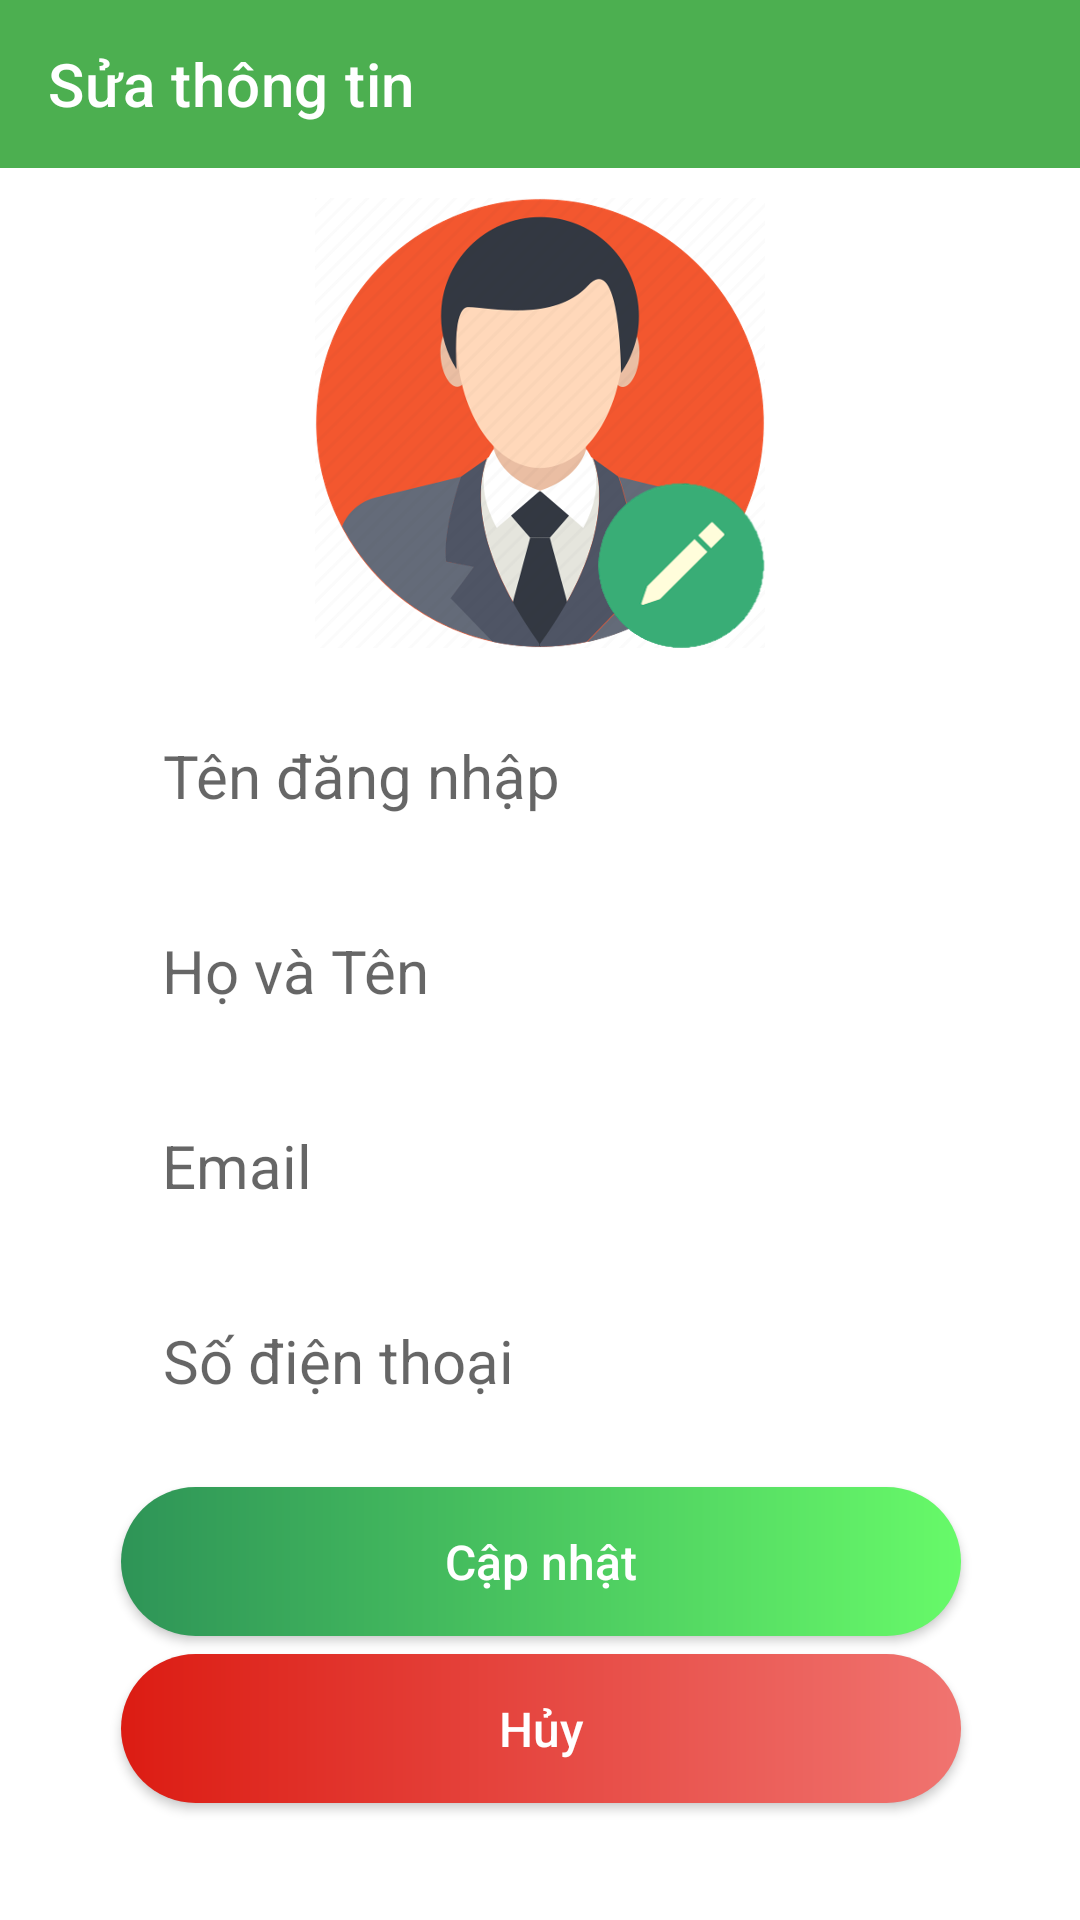

Write the Android layout XML for this screen, with the resource values it uses.
<!-- AndroidManifest.xml: application theme Theme.Project -->
<!-- res/layout/activity_admin_edit_profile.xml -->
<?xml version="1.0" encoding="utf-8"?>
<androidx.constraintlayout.widget.ConstraintLayout xmlns:android="http://schemas.android.com/apk/res/android"
    xmlns:app="http://schemas.android.com/apk/res-auto"
    xmlns:tools="http://schemas.android.com/tools"
    android:layout_width="match_parent"
    android:layout_height="match_parent"
    android:background="#FFFFFF"
    tools:context=".activity.AdminEditProfileActivity">
    <androidx.appcompat.widget.Toolbar
        android:id="@+id/editadminprofile_toolbar"
        android:layout_width="match_parent"
        android:layout_height="wrap_content"
        android:background="@color/teal_700"
        app:layout_constraintEnd_toEndOf="parent"
        app:layout_constraintStart_toStartOf="parent"
        app:layout_constraintTop_toTopOf="parent"
        app:title="Sửa thông tin"
        app:titleTextColor="@color/white" />
    <ImageView
        android:id="@+id/imageView6"
        android:layout_width="150dp"
        android:layout_height="150dp"
        android:layout_marginTop="10dp"
        android:src="@drawable/adminedit"
        app:layout_constraintEnd_toEndOf="parent"
        app:layout_constraintStart_toStartOf="parent"
        app:layout_constraintTop_toBottomOf="@+id/editadminprofile_toolbar" />

    <EditText
        android:id="@+id/editadmin_username"
        android:layout_width="280dp"
        android:layout_height="wrap_content"
        android:background="@drawable/edittext_bg"
        android:elevation="3dp"
        android:hint="Tên đăng nhập"
        android:focusable="false"
        android:clickable="false"
        android:layout_marginTop="15dp"
        android:padding="14dp"
        android:textColor="@color/black"
        android:textSize="20sp"
        app:layout_constraintEnd_toEndOf="parent"
        app:layout_constraintHorizontal_bias="0.503"
        app:layout_constraintStart_toStartOf="parent"
        app:layout_constraintTop_toBottomOf="@+id/imageView6" />

    <EditText
        android:id="@+id/editadmin_fullname"
        android:layout_width="280dp"
        android:layout_height="wrap_content"
        android:background="@drawable/edittext_bg"
        android:elevation="3dp"
        android:hint="Họ và Tên"
        android:layout_marginTop="10dp"
        android:padding="14dp"
        android:textColor="@color/black"
        android:textSize="20dp"
        app:layout_constraintEnd_toEndOf="parent"
        app:layout_constraintStart_toStartOf="parent"
        app:layout_constraintTop_toBottomOf="@+id/editadmin_username" />

    <EditText
        android:id="@+id/editadmin_email"
        android:layout_width="280dp"
        android:layout_height="wrap_content"
        android:layout_marginTop="10dp"
        android:background="@drawable/edittext_bg"
        android:elevation="3dp"
        android:hint="Email"
        android:padding="14dp"
        android:textColor="@color/black"
        android:textSize="20dp"
        app:layout_constraintEnd_toEndOf="parent"
        app:layout_constraintStart_toStartOf="parent"
        app:layout_constraintTop_toBottomOf="@+id/editadmin_fullname" />

    <EditText
        android:id="@+id/editadmin_phone"
        android:layout_width="280dp"
        android:layout_height="wrap_content"
        android:layout_marginTop="10dp"
        android:background="@drawable/edittext_bg"
        android:elevation="3dp"
        android:hint="Số điện thoại"
        android:padding="14dp"
        android:textColor="@color/black"
        android:textSize="20sp"
        app:layout_constraintEnd_toEndOf="parent"
        app:layout_constraintHorizontal_bias="0.503"
        app:layout_constraintStart_toStartOf="parent"
        app:layout_constraintTop_toBottomOf="@+id/editadmin_email" />

    <androidx.appcompat.widget.AppCompatButton
        android:id="@+id/btn_updateadmin_profile"
        android:layout_width="280dp"
        android:layout_height="wrap_content"
        android:background="@drawable/btn_bg_detailed"
        android:padding="14dp"
        android:text="Cập nhật"
        android:textAllCaps="false"
        android:textColor="@color/white"
        android:textSize="16sp"
        app:layout_constraintBottom_toBottomOf="parent"
        app:layout_constraintEnd_toEndOf="parent"
        app:layout_constraintHorizontal_bias="0.503"
        app:layout_constraintStart_toStartOf="parent"
        app:layout_constraintTop_toBottomOf="@+id/editadmin_phone"
        app:layout_constraintVertical_bias="0.133" />

    <androidx.appcompat.widget.AppCompatButton
        android:id="@+id/btn_cancel_admin_profile"
        android:layout_width="280dp"
        android:layout_height="wrap_content"
        android:background="@drawable/btn_delete"
        android:padding="14dp"
        android:text="Hủy"
        android:textAllCaps="false"
        android:textColor="@color/white"
        android:textSize="16sp"
        app:layout_constraintBottom_toBottomOf="parent"
        app:layout_constraintEnd_toEndOf="parent"
        app:layout_constraintHorizontal_bias="0.503"
        app:layout_constraintStart_toStartOf="parent"
        app:layout_constraintTop_toBottomOf="@+id/btn_updateadmin_profile"
        app:layout_constraintVertical_bias="0.136" />
</androidx.constraintlayout.widget.ConstraintLayout>
<!-- resources referenced by this layout -->
<resources>
  <color name="black">#FF000000</color>
  <color name="teal_700">#4CAF50</color>
  <color name="white">#FFFFFFFF</color>
  <!-- drawable adminedit: png bitmap (drawable-v24, 477503 bytes) -->
  <!-- drawable btn_bg_detailed (drawable) -->
  <?xml version="1.0" encoding="utf-8"?>
  <shape xmlns:android="http://schemas.android.com/apk/res/android">
  
      <gradient android:startColor="#2e9457" android:endColor="#67FA69"/>
      <corners android:radius="50dp"/>
  
  </shape>
  <!-- drawable btn_delete (drawable-v24) -->
  <?xml version="1.0" encoding="utf-8"?>
  <shape xmlns:android="http://schemas.android.com/apk/res/android">
  
      <gradient android:startColor="#DC1C13" android:endColor="#F07470"/>
      <corners android:radius="50dp"/>
  
  </shape>
  <style name="Theme.Project" parent="Theme.MaterialComponents.DayNight.NoActionBar">
          
          <item name="colorPrimary">@color/teal_700</item>
          <item name="colorPrimaryVariant">#2c855d</item>
          <item name="colorOnPrimary">@color/white</item>
          
          <item name="colorSecondary">#2c855d</item>
          <item name="colorSecondaryVariant">@color/teal_700</item>
          <item name="colorOnSecondary">@color/black</item>
          
          <item name="android:statusBarColor" tools:targetApi="l">?attr/colorPrimaryVariant</item>
          
      </style>
</resources>
